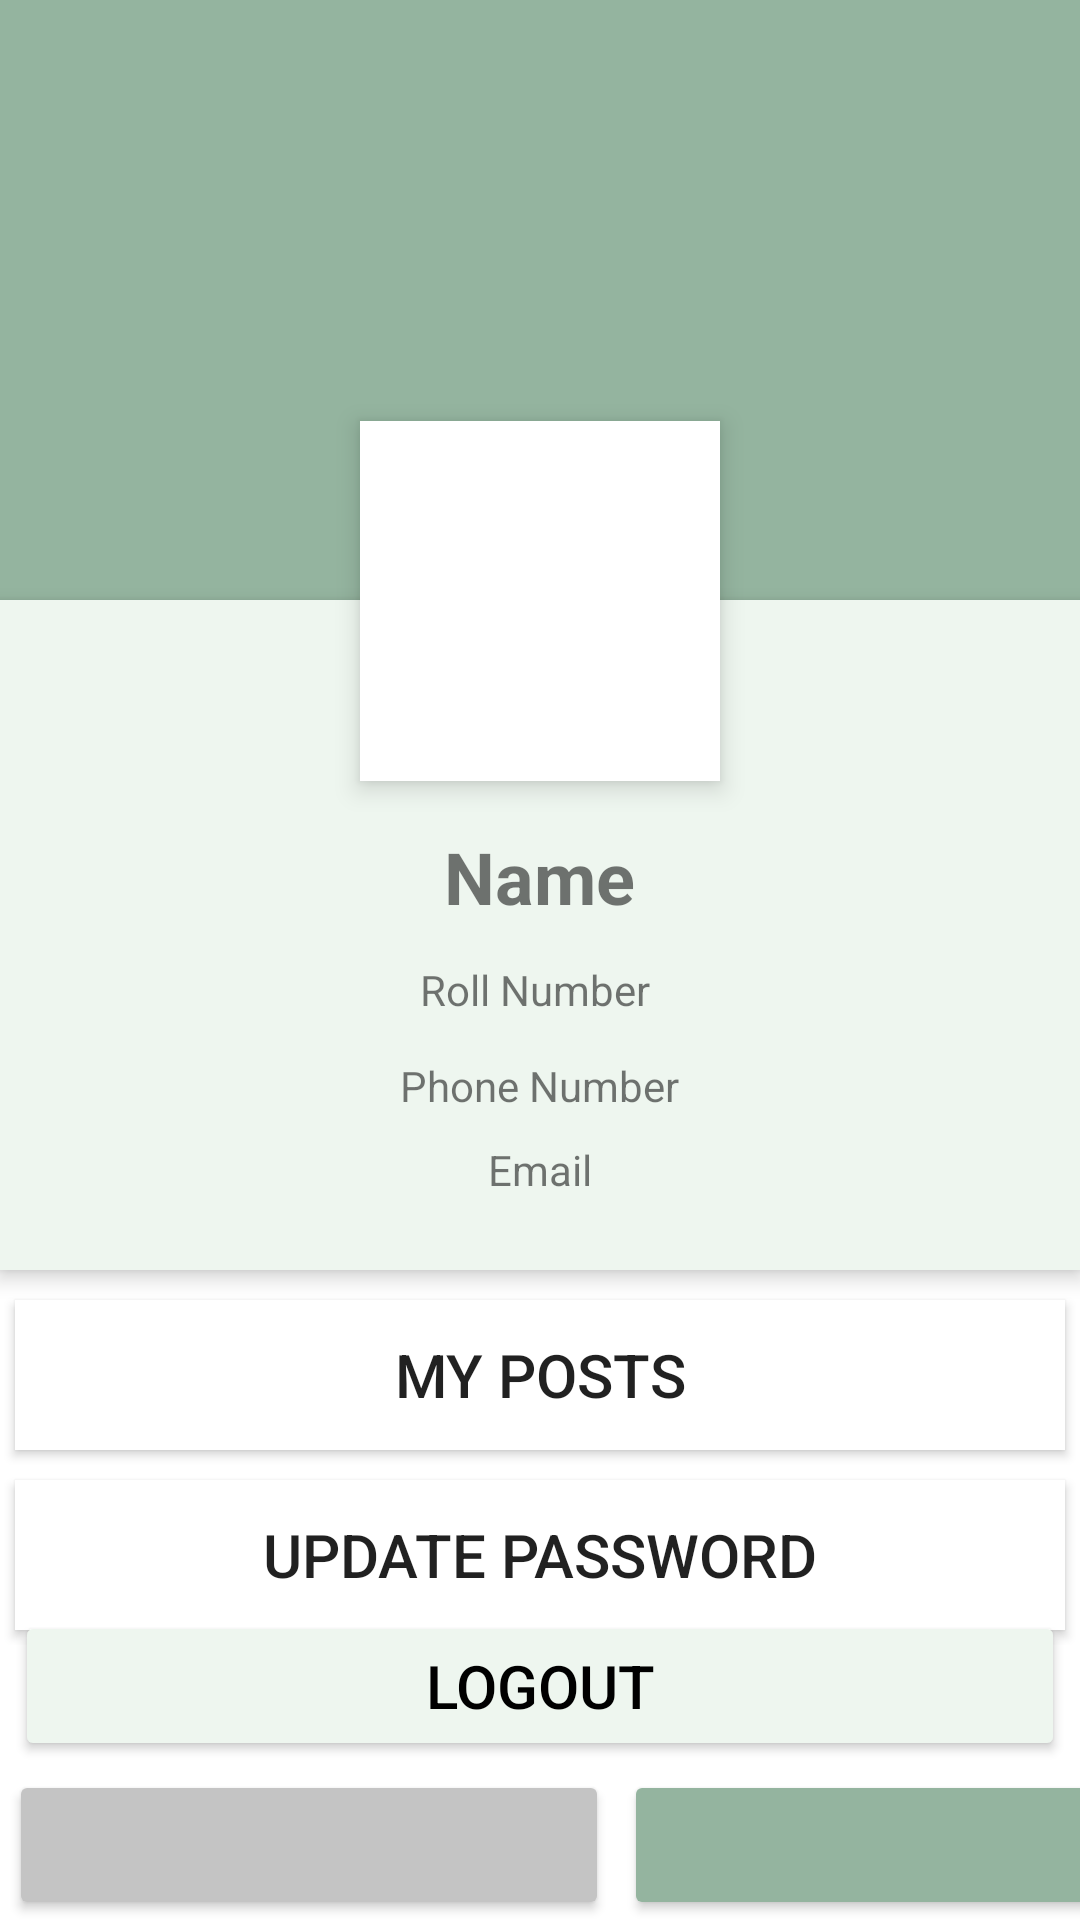

Reconstruct the res/layout file that produces this screen, plus the resources it refers to.
<!-- AndroidManifest.xml: application theme Theme.LostAndFoundAppCS230 -->
<!-- res/layout/activity_profile_page.xml -->
<?xml version="1.0" encoding="utf-8"?>
<androidx.constraintlayout.widget.ConstraintLayout xmlns:android="http://schemas.android.com/apk/res/android"
    xmlns:app="http://schemas.android.com/apk/res-auto"
    xmlns:tools="http://schemas.android.com/tools"
    android:layout_width="match_parent"
    android:layout_height="match_parent"
    tools:context=".ProfilePageActivity">

    <RelativeLayout
        android:layout_width="match_parent"
        android:layout_height="match_parent"
        app:layout_constraintBottom_toBottomOf="parent"
        app:layout_constraintEnd_toEndOf="parent"
        app:layout_constraintTop_toTopOf="parent">

        <ImageView
            android:id="@+id/header_cover_image"
            android:layout_width="match_parent"
            android:layout_height="200dp"
            android:scaleType="centerCrop"
            android:src="@color/darkest_shade" />

        <ImageView
            android:id="@+id/profile_img_profile"
            android:layout_width="120dp"
            android:layout_height="120dp"
            android:layout_below="@+id/header_cover_image"
            android:layout_centerHorizontal="true"
            android:layout_marginTop="-60dp"
            android:background="@color/white"
            android:elevation="5dp"
            android:scaleType="fitXY"
            android:src="@drawable/ic_baseline_person_24" />

        <RelativeLayout
            android:id="@+id/profile_layout"
            android:layout_width="match_parent"
            android:layout_height="wrap_content"
            android:layout_below="@+id/header_cover_image"
            android:background="@color/lightest_shade"
            android:elevation="4dp"
            android:paddingBottom="24dp">

            <TextView
                android:id="@+id/user_profile_name"
                android:layout_width="wrap_content"
                android:layout_height="wrap_content"
                android:layout_centerHorizontal="true"
                android:layout_marginTop="76dp"
                android:text="Name"
                android:textSize="24sp"
                android:textStyle="bold" />

            <TextView
                android:id="@+id/user_rollno"
                android:layout_width="wrap_content"
                android:layout_height="wrap_content"
                android:layout_below="@+id/user_profile_name"
                android:layout_centerHorizontal="true"
                android:layout_marginTop="12dp"
                android:text="Roll Number "
                android:textSize="14sp" />

            <TextView
                android:id="@+id/user_number"
                android:layout_width="wrap_content"
                android:layout_height="wrap_content"
                android:layout_below="@+id/user_profile_name"
                android:layout_centerHorizontal="true"
                android:layout_marginTop="44dp"
                android:text="Phone Number"
                android:textSize="14sp" />

            <TextView
                android:id="@+id/user_email"
                android:layout_width="wrap_content"
                android:layout_height="wrap_content"
                android:layout_below="@+id/user_profile_name"
                android:layout_centerHorizontal="true"
                android:layout_marginTop="72dp"
                android:text="Email"
                android:textSize="14sp" />

        </RelativeLayout>


        <LinearLayout
            android:layout_width="fill_parent"
            android:layout_height="wrap_content"
            android:layout_below="@+id/profile_layout"
            android:layout_marginTop="5dp"
            android:orientation="vertical">

            <Button
                android:id="@+id/my_posts"
                android:layout_width="fill_parent"
                android:layout_height="50dp"
                android:layout_margin="5dp"
                android:background="#fff"
                android:elevation="4dp"
                android:text="My Posts"
                android:textSize="20sp" />

            <Button
                android:id="@+id/update_pass"
                android:layout_width="fill_parent"
                android:layout_height="50dp"
                android:layout_margin="5dp"
                android:background="#fff"
                android:elevation="4dp"
                android:text="Update Password"
                android:textSize="20sp" />

        </LinearLayout>

        <Button
            android:id="@+id/logout"
            android:layout_width="fill_parent"
            android:layout_height="50dp"
            android:layout_alignParentBottom="true"
            android:layout_marginStart="5dp"
            android:layout_marginTop="5dp"
            android:layout_marginEnd="5dp"
            android:layout_marginBottom="53dp"
            android:backgroundTint="@color/lightest_shade"
            android:textColor="@color/black"
            android:elevation="4dp"
            android:text="Logout"
            android:textSize="20sp" />
        <LinearLayout
            android:id="@+id/bottomNav"
            android:layout_width="match_parent"
            android:layout_height="50dp"
            android:layout_alignParentBottom="true"
            android:layout_marginStart="3dp">

            <Button
                android:id="@+id/home_button"
                android:layout_width="200dp"
                android:layout_height="match_parent"
                android:backgroundTint="@color/greyy"
                android:drawableTop="@drawable/ic_baseline_home_24" />

            <Button
                android:layout_width="200dp"
                android:layout_height="match_parent"
                android:layout_marginLeft="5dp"
                android:backgroundTint="@color/darkest_shade"
                android:drawableTop="@drawable/ic_baseline_person_24" />
        </LinearLayout>
    </RelativeLayout>
</androidx.constraintlayout.widget.ConstraintLayout>
<!-- resources referenced by this layout -->
<resources>
  <color name="black">#FF000000</color>
  <color name="darkest_shade">#94B49F</color>
  <color name="greyy">#C4C4C4</color>
  <color name="lightest_shade">#eef6ef</color>
  <color name="white">#FFFFFFFF</color>
  <style name="Theme.LostAndFoundAppCS230" parent="Theme.MaterialComponents.DayNight.NoActionBar">
          
          <item name="colorPrimary">@color/darkest_shade</item>
          <item name="colorPrimaryVariant">@color/alternate_darkest</item>
          <item name="colorOnPrimary">@color/lightest_shade</item>
          
          <item name="colorSecondary">@color/darkest_shade</item>
          <item name="colorSecondaryVariant">@color/alternate_darkest</item>
          <item name="colorOnSecondary">@color/white</item>
          
          <item name="android:statusBarColor">@color/black</item>
          
      </style>
  <color name="alternate_darkest">#76BA99</color>
</resources>
